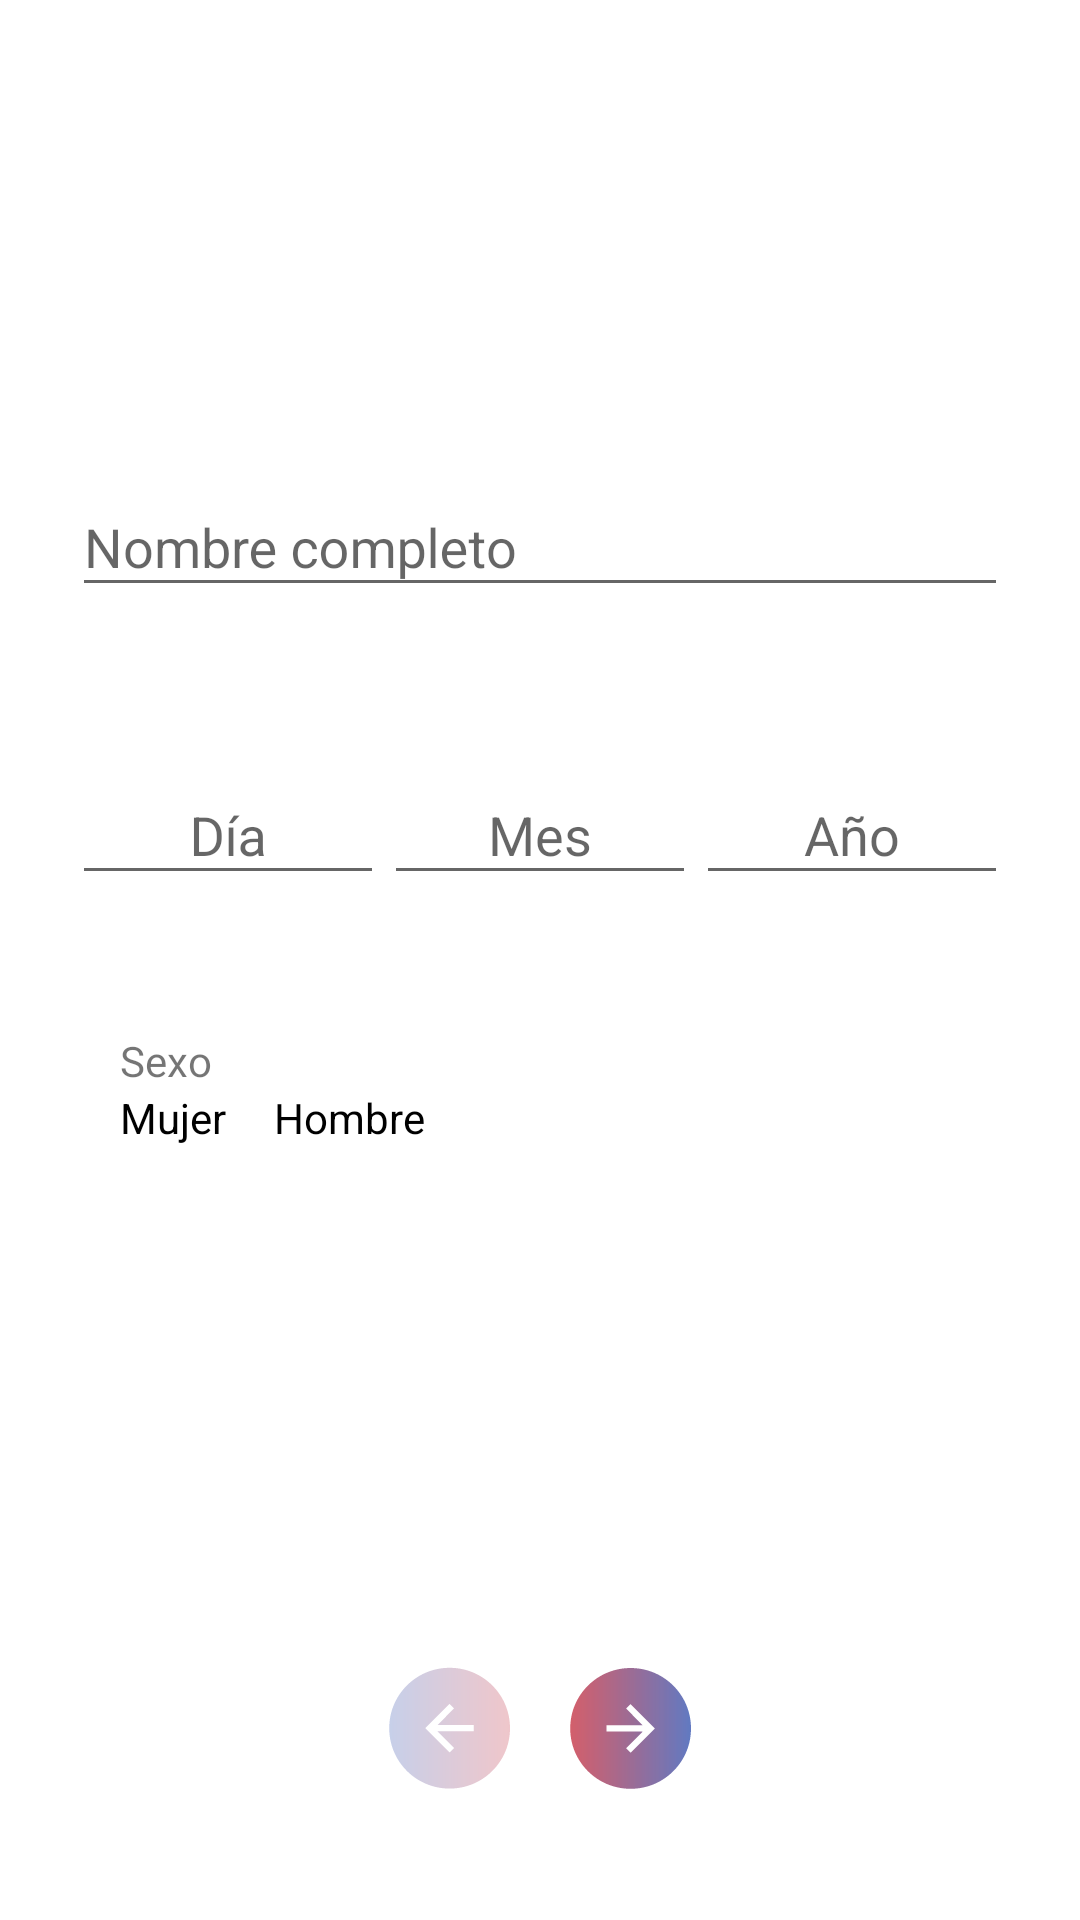

Write the Android layout XML for this screen, with the resource values it uses.
<!-- AndroidManifest.xml: application theme AppTheme -->
<!-- res/layout/fragment_registro_uno.xml -->
<?xml version="1.0" encoding="utf-8"?>
<androidx.constraintlayout.widget.ConstraintLayout
    xmlns:android="http://schemas.android.com/apk/res/android"
    xmlns:app="http://schemas.android.com/apk/res-auto"
    android:layout_width="match_parent"
    android:layout_height="match_parent"
    android:clickable="true"
    android:focusable="true"
    android:background="@android:color/white">

    <androidx.constraintlayout.widget.Guideline
        android:id="@+id/guideline10"
        android:layout_width="wrap_content"
        android:layout_height="wrap_content"
        android:orientation="horizontal"
        app:layout_constraintGuide_begin="@dimen/toobar_size" />

    <androidx.constraintlayout.widget.Guideline
        android:id="@+id/guideline11"
        android:layout_width="wrap_content"
        android:layout_height="wrap_content"
        android:orientation="horizontal"
        app:layout_constraintGuide_percent=".80" />

    <androidx.constraintlayout.widget.Guideline
        android:id="@+id/guideline12"
        android:layout_width="wrap_content"
        android:layout_height="wrap_content"
        android:orientation="vertical"
        app:layout_constraintGuide_percent=".50" />

    <androidx.constraintlayout.widget.Guideline
        android:id="@+id/guideline28"
        android:layout_width="wrap_content"
        android:layout_height="wrap_content"
        android:orientation="horizontal"
        app:layout_constraintGuide_percent=".2" />

    <androidx.constraintlayout.widget.Guideline
        android:id="@+id/guideline31"
        android:layout_width="wrap_content"
        android:layout_height="wrap_content"
        android:orientation="horizontal"
        app:layout_constraintGuide_percent=".35" />

    <androidx.constraintlayout.widget.Guideline
        android:id="@+id/guideline32"
        android:layout_width="wrap_content"
        android:layout_height="wrap_content"
        android:orientation="horizontal"
        app:layout_constraintGuide_percent=".50" />

    <include
        layout="@layout/toolbar"
        android:layout_width="0dp"
        android:layout_height="0dp"
        app:layout_constraintBottom_toTopOf="@+id/guideline10"
        app:layout_constraintEnd_toEndOf="parent"
        app:layout_constraintStart_toStartOf="parent"
        app:layout_constraintTop_toTopOf="parent" />

    <include
        layout="@layout/arrow_next"
        android:layout_width="wrap_content"
        android:layout_height="wrap_content"
        app:layout_constraintBottom_toBottomOf="parent"
        app:layout_constraintEnd_toEndOf="parent"
        app:layout_constraintStart_toStartOf="parent"
        app:layout_constraintTop_toTopOf="@+id/guideline11" />

    <com.google.android.material.textfield.TextInputLayout
        android:layout_width="0dp"
        android:layout_height="wrap_content"
        android:layout_marginEnd="24dp"
        android:layout_marginStart="24dp"
        app:layout_constraintBottom_toTopOf="@+id/guideline31"
        app:layout_constraintEnd_toEndOf="parent"
        app:layout_constraintHorizontal_bias="0.0"
        app:layout_constraintStart_toStartOf="parent"
        app:layout_constraintTop_toTopOf="@+id/guideline28">

        <com.google.android.material.textfield.TextInputEditText
            android:id="@+id/inputName"
            android:layout_width="match_parent"
            android:layout_height="wrap_content"
            android:hint="Nombre completo"
            android:inputType="textPersonName" />

    </com.google.android.material.textfield.TextInputLayout>


    <LinearLayout
        android:id="@+id/linearLayout3"
        android:layout_width="match_parent"
        android:layout_height="wrap_content"
        android:layout_marginEnd="24dp"
        android:layout_marginStart="24dp"
        android:layout_weight="1"
        android:gravity="center"
        android:orientation="horizontal"
        android:visibility="visible"
        app:layout_constraintBottom_toTopOf="@+id/guideline32"
        app:layout_constraintEnd_toEndOf="parent"
        app:layout_constraintHorizontal_bias="0.0"
        app:layout_constraintStart_toStartOf="parent"
        app:layout_constraintTop_toTopOf="@+id/guideline31">

        <com.google.android.material.textfield.TextInputLayout
            android:layout_width="0dp"
            android:layout_height="wrap_content"
            android:layout_weight="1">

            <com.google.android.material.textfield.TextInputEditText
                android:id="@+id/pickerDay"
                android:layout_width="match_parent"
                android:layout_height="wrap_content"
                android:gravity="center"
                android:focusable="false"
                android:hint="Día" />

        </com.google.android.material.textfield.TextInputLayout>

        <com.google.android.material.textfield.TextInputLayout
            android:layout_width="0dp"
            android:layout_height="wrap_content"
            android:layout_weight="1">

            <com.google.android.material.textfield.TextInputEditText
                android:id="@+id/pickerMonth"
                android:layout_width="match_parent"
                android:layout_height="wrap_content"
                android:gravity="center"
                android:focusable="false"
                android:hint="Mes" />

        </com.google.android.material.textfield.TextInputLayout>

        <com.google.android.material.textfield.TextInputLayout
            android:layout_width="0dp"
            android:layout_height="wrap_content"
            android:layout_weight="1">

            <com.google.android.material.textfield.TextInputEditText
                android:id="@+id/pickerYear"
                android:layout_width="match_parent"
                android:layout_height="wrap_content"
                android:gravity="center"
                android:focusable="false"
                android:hint="Año" />

        </com.google.android.material.textfield.TextInputLayout>

    </LinearLayout>

    <LinearLayout
        android:layout_width="match_parent"
        android:layout_height="wrap_content"
        android:layout_marginEnd="24dp"
        android:layout_marginStart="24dp"
        android:layout_marginTop="8dp"
        android:layout_weight="1"
        android:orientation="vertical"
        android:padding="16dp"
        app:layout_constraintEnd_toEndOf="parent"
        app:layout_constraintStart_toStartOf="parent"
        app:layout_constraintTop_toTopOf="@+id/guideline32">

        <TextView
            android:layout_width="wrap_content"
            android:layout_height="wrap_content"
            android:text="Sexo" />

        <RelativeLayout
            android:layout_width="match_parent"
            android:layout_height="wrap_content">

            <RadioGroup
                android:id="@+id/radioGender"
                android:layout_width="match_parent"
                android:layout_height="wrap_content"
                android:orientation="horizontal">

                <RadioButton
                    android:id="@+id/radioFemale"
                    android:layout_width="wrap_content"
                    android:layout_height="wrap_content"
                    android:layout_marginEnd="16dp"
                    android:layout_marginRight="16dp"
                    android:button="@drawable/selector_checkbox"
                    android:text="Mujer" />

                <RadioButton
                    android:id="@+id/radioMale"
                    android:layout_width="wrap_content"
                    android:layout_height="wrap_content"
                    android:button="@drawable/selector_checkbox"
                    android:text="Hombre" />

            </RadioGroup>

        </RelativeLayout>

    </LinearLayout>


</androidx.constraintlayout.widget.ConstraintLayout>
<!-- res/layout/toolbar.xml (included above) -->
<?xml version="1.0" encoding="utf-8"?>
<LinearLayout
    xmlns:android="http://schemas.android.com/apk/res/android"
    android:layout_width="match_parent"
    android:layout_height="wrap_content"
    android:orientation="vertical" >

    <androidx.appcompat.widget.Toolbar
        android:id="@+id/toolbar"
        android:layout_width="match_parent"
        android:layout_height="@dimen/toobar_size"
        android:background="@android:color/white" />

</LinearLayout>
<!-- res/layout/arrow_next.xml (included above) -->
<?xml version="1.0" encoding="utf-8"?>
<androidx.constraintlayout.widget.ConstraintLayout
    xmlns:android="http://schemas.android.com/apk/res/android"
    xmlns:app="http://schemas.android.com/apk/res-auto"
    android:layout_width="wrap_content"
    android:layout_height="wrap_content">

    <ImageButton
        android:id="@+id/btnNextPage"
        android:layout_width="0dp"
        android:layout_height="wrap_content"
        android:layout_marginStart="8dp"
        android:background="@drawable/ic_next_dark"
        app:layout_constraintBottom_toBottomOf="parent"
        app:layout_constraintStart_toStartOf="@+id/guideline25"
        app:layout_constraintTop_toTopOf="parent" />

    <ImageButton
        android:layout_width="0dp"
        android:layout_height="wrap_content"
        android:layout_marginEnd="8dp"
        android:background="@drawable/ic_back_light"
        app:layout_constraintBottom_toBottomOf="parent"
        app:layout_constraintEnd_toStartOf="@+id/guideline25"
        app:layout_constraintTop_toTopOf="parent" />

    <androidx.constraintlayout.widget.Guideline
        android:id="@+id/guideline25"
        android:layout_width="wrap_content"
        android:layout_height="wrap_content"
        android:orientation="vertical"
        app:layout_constraintGuide_percent=".5" />

</androidx.constraintlayout.widget.ConstraintLayout>
<!-- resources referenced by this layout -->
<resources>
  <dimen name="toobar_size">56dp</dimen>
  <!-- drawable ic_back_light: png bitmap (drawable-mdpi, 1268 bytes) -->
  <!-- drawable ic_next_dark: png bitmap (drawable-mdpi, 1300 bytes) -->
  <style name="AppTheme" parent="Theme.AppCompat.Light.NoActionBar">
          
          <item name="colorPrimary">@color/colorPrimary</item>
          <item name="colorAccent">@color/colorAccent</item>
      </style>
  <color name="colorPrimary">#FFFF</color>
  <color name="colorAccent">#CA4352</color>
</resources>
